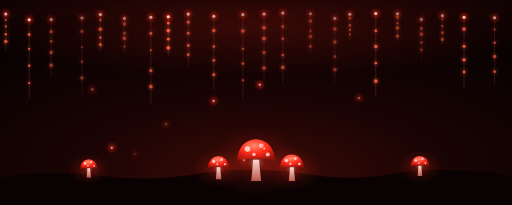
t = 0.00 s
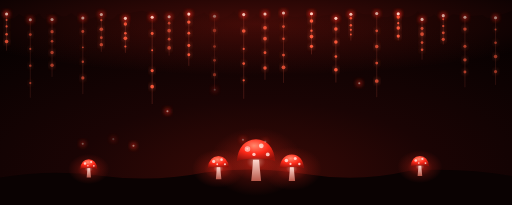
t = 1.67 s
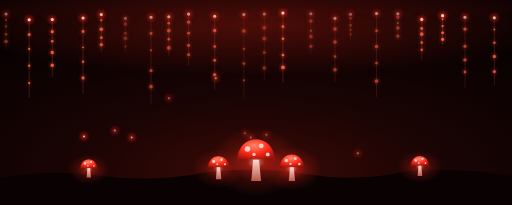
t = 3.33 s
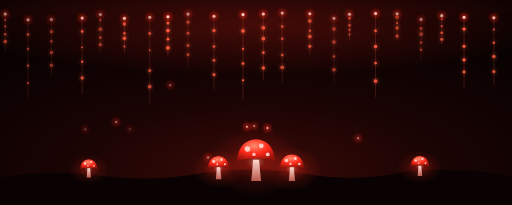
t = 5.00 s
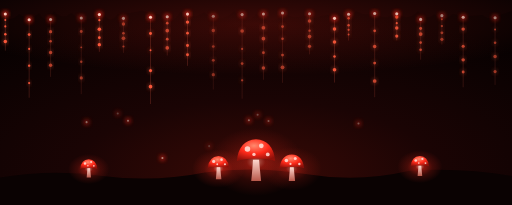
t = 6.67 s
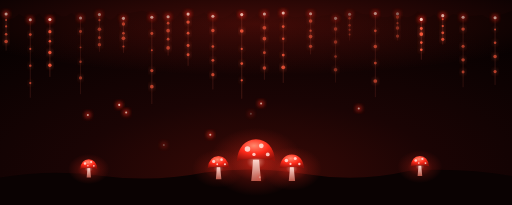
t = 8.33 s

The animated SVG that drew these frames (rendered in a browser with its animation timeline set to each time). Animation: 68 SMIL elements (animate=37,animateTransform=31); frames cover the first 8.33 s, repeats indefinitely.

<svg xmlns="http://www.w3.org/2000/svg" viewBox="0 0 300 120"><defs>
<radialGradient id="gwSky" cx="50%" cy="85%" r="80%"><stop offset="0" stop-color="#3a0a06"/><stop offset=".45" stop-color="#1a0404"/><stop offset="1" stop-color="#070101"/></radialGradient>
<radialGradient id="gwBloom" cx="50%" cy="50%" r="50%"><stop offset="0" stop-color="#ffb3a0" stop-opacity=".85"/><stop offset=".2" stop-color="#ff2a1a" stop-opacity=".5"/><stop offset=".55" stop-color="#ff2a1a" stop-opacity=".18"/><stop offset="1" stop-color="#ff2a1a" stop-opacity="0"/></radialGradient>
<radialGradient id="gwCap" cx="45%" cy="30%" r="75%"><stop offset="0" stop-color="#ff8a6e"/><stop offset=".5" stop-color="#ff2a1a"/><stop offset="1" stop-color="#8a0f08"/></radialGradient>
<linearGradient id="gwStem" x1="0" y1="0" x2="0" y2="1"><stop offset="0" stop-color="#ffd8cf"/><stop offset="1" stop-color="#b8584a"/></linearGradient>
<radialGradient id="gwRoof" cx="50%" cy="50%" r="50%"><stop offset="0" stop-color="#ff2a1a" stop-opacity=".35"/><stop offset="1" stop-color="#ff2a1a" stop-opacity="0"/></radialGradient>
<filter id="gwGlow" x="-50%" y="-50%" width="200%" height="200%"><feGaussianBlur stdDeviation="1.2"/></filter>
</defs>
<rect width="300" height="120" fill="url(#gwSky)"/>
<path d="M0 0 L0 9 Q5.6 13.8 11.2 8.1 Q17.1 12.7 22.9 7.7 Q27.2 15.3 31.6 6.5 Q36.7 12.0 41.8 7.6 Q50.7 16.2 59.6 6.6 Q64.2 15.4 68.8 8.3 Q76.0 8.0 83.2 6.2 Q88.2 8.4 93.2 8.3 Q99.5 17.4 105.7 7.0 Q112.6 12.3 119.5 7.2 Q128.4 15.0 137.3 6.6 Q143.7 16.7 150.2 8.3 Q158.6 16.2 166.9 8.3 Q173.2 11.6 179.5 8.7 Q183.8 12.2 188.1 9.3 Q193.5 8.4 199.0 7.8 Q203.8 12.5 208.6 6.5 Q213.9 9.7 219.1 7.8 Q225.9 12.6 232.6 7.1 Q238.7 13.3 244.8 6.6 Q249.6 12.6 254.5 8.4 Q259.8 13.4 265.1 8.3 Q273.9 10.0 282.7 8.7 Q286.9 12.4 291.2 9.2 Q295.6 8.1 300.0 6.2 L300 0Z" fill="#0c0202"/>
<g><animate attributeName="opacity" dur="7s" repeatCount="indefinite" values=".55;.8;.55"/><ellipse cx="150" cy="14" rx="180" ry="30" fill="url(#gwRoof)"/></g>
<g><animateTransform attributeName="transform" type="translate" dur="7.7s" repeatCount="indefinite" values="0 0;0.53 0;0 0;-0.53 0;0 0"/>
<g><animate attributeName="opacity" dur="6.0s" begin="-2.2s" repeatCount="indefinite" values="0.39;1;0.39"/>
<line x1="3.4" y1="7.6" x2="3.4" y2="29.6" stroke="#ff6a50" stroke-opacity=".35" stroke-width=".35"/>
<g filter="url(#gwGlow)"><circle cx="3.4" cy="11.7" r="0.58" fill="#ff5a3c"/><circle cx="3.4" cy="15.4" r="0.63" fill="#ff5a3c"/><circle cx="3.4" cy="20.0" r="0.75" fill="#ff5a3c"/><circle cx="3.4" cy="24.2" r="1.03" fill="#ff5a3c"/></g><circle cx="3.4" cy="11.7" r="0.58" fill="#ff5a3c"/><circle cx="3.4" cy="15.4" r="0.63" fill="#ff5a3c"/><circle cx="3.4" cy="20.0" r="0.75" fill="#ff5a3c"/><circle cx="3.4" cy="24.2" r="1.03" fill="#ff5a3c"/>
<circle cx="3.4" cy="8.1" r="1.6" fill="#ff2a1a" filter="url(#gwGlow)"/><circle cx="3.4" cy="8.1" r=".9" fill="#ffd2c4"/>
</g></g>
<g><animateTransform attributeName="transform" type="translate" dur="6.7s" repeatCount="indefinite" values="0 0;0.66 0;0 0;-0.66 0;0 0"/>
<g><animate attributeName="opacity" dur="3.6s" begin="-2.0s" repeatCount="indefinite" values="0.59;1;0.59"/>
<line x1="17.1" y1="11.0" x2="17.1" y2="57.2" stroke="#ff6a50" stroke-opacity=".35" stroke-width=".35"/>
<g filter="url(#gwGlow)"><circle cx="17.1" cy="20.2" r="0.82" fill="#ff5a3c"/><circle cx="17.1" cy="28.6" r="0.61" fill="#ff5a3c"/><circle cx="17.1" cy="38.4" r="0.70" fill="#ff5a3c"/><circle cx="17.1" cy="48.6" r="0.64" fill="#ff5a3c"/></g><circle cx="17.1" cy="20.2" r="0.82" fill="#ff5a3c"/><circle cx="17.1" cy="28.6" r="0.61" fill="#ff5a3c"/><circle cx="17.1" cy="38.4" r="0.70" fill="#ff5a3c"/><circle cx="17.1" cy="48.6" r="0.64" fill="#ff5a3c"/>
<circle cx="17.1" cy="11.5" r="1.6" fill="#ff2a1a" filter="url(#gwGlow)"/><circle cx="17.1" cy="11.5" r=".9" fill="#ffd2c4"/>
</g></g>
<g><animateTransform attributeName="transform" type="translate" dur="10.9s" repeatCount="indefinite" values="0 0;0.81 0;0 0;-0.81 0;0 0"/>
<g><animate attributeName="opacity" dur="4.8s" begin="-4.1s" repeatCount="indefinite" values="0.41;1;0.41"/>
<line x1="30.0" y1="10.9" x2="30.0" y2="45.0" stroke="#ff6a50" stroke-opacity=".35" stroke-width=".35"/>
<g filter="url(#gwGlow)"><circle cx="30.0" cy="18.5" r="0.93" fill="#ff5a3c"/><circle cx="30.0" cy="24.1" r="0.75" fill="#ff5a3c"/><circle cx="30.0" cy="30.7" r="0.97" fill="#ff5a3c"/><circle cx="30.0" cy="38.2" r="0.98" fill="#ff5a3c"/></g><circle cx="30.0" cy="18.5" r="0.93" fill="#ff5a3c"/><circle cx="30.0" cy="24.1" r="0.75" fill="#ff5a3c"/><circle cx="30.0" cy="30.7" r="0.97" fill="#ff5a3c"/><circle cx="30.0" cy="38.2" r="0.98" fill="#ff5a3c"/>
<circle cx="30.0" cy="11.4" r="1.6" fill="#ff2a1a" filter="url(#gwGlow)"/><circle cx="30.0" cy="11.4" r=".9" fill="#ffd2c4"/>
</g></g>
<g><animateTransform attributeName="transform" type="translate" dur="10.9s" repeatCount="indefinite" values="0 0;0.87 0;0 0;-0.87 0;0 0"/>
<g><animate attributeName="opacity" dur="7.3s" begin="-7.0s" repeatCount="indefinite" values="0.46;1;0.46"/>
<line x1="48.0" y1="10.0" x2="48.0" y2="55.1" stroke="#ff6a50" stroke-opacity=".35" stroke-width=".35"/>
<g filter="url(#gwGlow)"><circle cx="48.0" cy="18.4" r="0.83" fill="#ff5a3c"/><circle cx="48.0" cy="27.7" r="0.57" fill="#ff5a3c"/><circle cx="48.0" cy="36.1" r="0.70" fill="#ff5a3c"/><circle cx="48.0" cy="45.6" r="0.93" fill="#ff5a3c"/></g><circle cx="48.0" cy="18.4" r="0.83" fill="#ff5a3c"/><circle cx="48.0" cy="27.7" r="0.57" fill="#ff5a3c"/><circle cx="48.0" cy="36.1" r="0.70" fill="#ff5a3c"/><circle cx="48.0" cy="45.6" r="0.93" fill="#ff5a3c"/>
<circle cx="48.0" cy="10.5" r="1.6" fill="#ff2a1a" filter="url(#gwGlow)"/><circle cx="48.0" cy="10.5" r=".9" fill="#ffd2c4"/>
</g></g>
<g><animateTransform attributeName="transform" type="translate" dur="9.9s" repeatCount="indefinite" values="0 0;0.85 0;0 0;-0.85 0;0 0"/>
<g><animate attributeName="opacity" dur="3.8s" begin="-2.9s" repeatCount="indefinite" values="0.52;1;0.52"/>
<line x1="58.8" y1="7.9" x2="58.8" y2="30.3" stroke="#ff6a50" stroke-opacity=".35" stroke-width=".35"/>
<g filter="url(#gwGlow)"><circle cx="58.8" cy="11.8" r="0.66" fill="#ff5a3c"/><circle cx="58.8" cy="17.1" r="1.05" fill="#ff5a3c"/><circle cx="58.8" cy="22.0" r="0.81" fill="#ff5a3c"/><circle cx="58.8" cy="26.1" r="0.99" fill="#ff5a3c"/></g><circle cx="58.8" cy="11.8" r="0.66" fill="#ff5a3c"/><circle cx="58.8" cy="17.1" r="1.05" fill="#ff5a3c"/><circle cx="58.8" cy="22.0" r="0.81" fill="#ff5a3c"/><circle cx="58.8" cy="26.1" r="0.99" fill="#ff5a3c"/>
<circle cx="58.8" cy="8.4" r="1.6" fill="#ff2a1a" filter="url(#gwGlow)"/><circle cx="58.8" cy="8.4" r=".9" fill="#ffd2c4"/>
</g></g>
<g><animateTransform attributeName="transform" type="translate" dur="10.0s" repeatCount="indefinite" values="0 0;0.85 0;0 0;-0.85 0;0 0"/>
<g><animate attributeName="opacity" dur="4.0s" begin="-0.6s" repeatCount="indefinite" values="0.39;1;0.39"/>
<line x1="72.9" y1="10.2" x2="72.9" y2="30.9" stroke="#ff6a50" stroke-opacity=".35" stroke-width=".35"/>
<g filter="url(#gwGlow)"><circle cx="72.9" cy="14.0" r="0.99" fill="#ff5a3c"/><circle cx="72.9" cy="19.4" r="0.77" fill="#ff5a3c"/><circle cx="72.9" cy="22.4" r="1.07" fill="#ff5a3c"/><circle cx="72.9" cy="27.2" r="0.64" fill="#ff5a3c"/></g><circle cx="72.9" cy="14.0" r="0.99" fill="#ff5a3c"/><circle cx="72.9" cy="19.4" r="0.77" fill="#ff5a3c"/><circle cx="72.9" cy="22.4" r="1.07" fill="#ff5a3c"/><circle cx="72.9" cy="27.2" r="0.64" fill="#ff5a3c"/>
<circle cx="72.9" cy="10.7" r="1.6" fill="#ff2a1a" filter="url(#gwGlow)"/><circle cx="72.9" cy="10.7" r=".9" fill="#ffd2c4"/>
</g></g>
<g><animateTransform attributeName="transform" type="translate" dur="7.1s" repeatCount="indefinite" values="0 0;0.81 0;0 0;-0.81 0;0 0"/>
<g><animate attributeName="opacity" dur="5.2s" begin="-1.3s" repeatCount="indefinite" values="0.57;1;0.57"/>
<line x1="88.4" y1="9.6" x2="88.4" y2="60.9" stroke="#ff6a50" stroke-opacity=".35" stroke-width=".35"/>
<g filter="url(#gwGlow)"><circle cx="88.4" cy="19.6" r="0.85" fill="#ff5a3c"/><circle cx="88.4" cy="29.4" r="0.56" fill="#ff5a3c"/><circle cx="88.4" cy="41.3" r="0.91" fill="#ff5a3c"/><circle cx="88.4" cy="50.7" r="1.06" fill="#ff5a3c"/></g><circle cx="88.4" cy="19.6" r="0.85" fill="#ff5a3c"/><circle cx="88.4" cy="29.4" r="0.56" fill="#ff5a3c"/><circle cx="88.4" cy="41.3" r="0.91" fill="#ff5a3c"/><circle cx="88.4" cy="50.7" r="1.06" fill="#ff5a3c"/>
<circle cx="88.4" cy="10.1" r="1.6" fill="#ff2a1a" filter="url(#gwGlow)"/><circle cx="88.4" cy="10.1" r=".9" fill="#ffd2c4"/>
</g></g>
<g><animateTransform attributeName="transform" type="translate" dur="8.7s" repeatCount="indefinite" values="0 0;0.65 0;0 0;-0.65 0;0 0"/>
<g><animate attributeName="opacity" dur="5.2s" begin="-2.7s" repeatCount="indefinite" values="0.58;1;0.58"/>
<line x1="98.6" y1="9.3" x2="98.6" y2="32.5" stroke="#ff6a50" stroke-opacity=".35" stroke-width=".35"/>
<g filter="url(#gwGlow)"><circle cx="98.6" cy="13.5" r="0.78" fill="#ff5a3c"/><circle cx="98.6" cy="17.9" r="1.05" fill="#ff5a3c"/><circle cx="98.6" cy="22.9" r="0.80" fill="#ff5a3c"/><circle cx="98.6" cy="28.0" r="1.05" fill="#ff5a3c"/></g><circle cx="98.6" cy="13.5" r="0.78" fill="#ff5a3c"/><circle cx="98.6" cy="17.9" r="1.05" fill="#ff5a3c"/><circle cx="98.6" cy="22.9" r="0.80" fill="#ff5a3c"/><circle cx="98.6" cy="28.0" r="1.05" fill="#ff5a3c"/>
<circle cx="98.6" cy="9.8" r="1.6" fill="#ff2a1a" filter="url(#gwGlow)"/><circle cx="98.6" cy="9.8" r=".9" fill="#ffd2c4"/>
</g></g>
<g><animateTransform attributeName="transform" type="translate" dur="8.8s" repeatCount="indefinite" values="0 0;0.45 0;0 0;-0.45 0;0 0"/>
<g><animate attributeName="opacity" dur="5.7s" begin="-1.4s" repeatCount="indefinite" values="0.55;1;0.55"/>
<line x1="110.3" y1="7.7" x2="110.3" y2="38.5" stroke="#ff6a50" stroke-opacity=".35" stroke-width=".35"/>
<g filter="url(#gwGlow)"><circle cx="110.3" cy="12.9" r="0.99" fill="#ff5a3c"/><circle cx="110.3" cy="19.4" r="0.81" fill="#ff5a3c"/><circle cx="110.3" cy="26.6" r="0.86" fill="#ff5a3c"/><circle cx="110.3" cy="32.0" r="0.84" fill="#ff5a3c"/></g><circle cx="110.3" cy="12.9" r="0.99" fill="#ff5a3c"/><circle cx="110.3" cy="19.4" r="0.81" fill="#ff5a3c"/><circle cx="110.3" cy="26.6" r="0.86" fill="#ff5a3c"/><circle cx="110.3" cy="32.0" r="0.84" fill="#ff5a3c"/>
<circle cx="110.3" cy="8.2" r="1.6" fill="#ff2a1a" filter="url(#gwGlow)"/><circle cx="110.3" cy="8.2" r=".9" fill="#ffd2c4"/>
</g></g>
<g><animateTransform attributeName="transform" type="translate" dur="10.7s" repeatCount="indefinite" values="0 0;0.64 0;0 0;-0.64 0;0 0"/>
<g><animate attributeName="opacity" dur="5.3s" begin="-3.7s" repeatCount="indefinite" values="0.48;1;0.48"/>
<line x1="125.3" y1="9.0" x2="125.3" y2="52.4" stroke="#ff6a50" stroke-opacity=".35" stroke-width=".35"/>
<g filter="url(#gwGlow)"><circle cx="125.3" cy="17.8" r="0.97" fill="#ff5a3c"/><circle cx="125.3" cy="27.2" r="0.79" fill="#ff5a3c"/><circle cx="125.3" cy="35.3" r="0.83" fill="#ff5a3c"/><circle cx="125.3" cy="43.7" r="0.93" fill="#ff5a3c"/></g><circle cx="125.3" cy="17.8" r="0.97" fill="#ff5a3c"/><circle cx="125.3" cy="27.2" r="0.79" fill="#ff5a3c"/><circle cx="125.3" cy="35.3" r="0.83" fill="#ff5a3c"/><circle cx="125.3" cy="43.7" r="0.93" fill="#ff5a3c"/>
<circle cx="125.3" cy="9.5" r="1.6" fill="#ff2a1a" filter="url(#gwGlow)"/><circle cx="125.3" cy="9.5" r=".9" fill="#ffd2c4"/>
</g></g>
<g><animateTransform attributeName="transform" type="translate" dur="10.5s" repeatCount="indefinite" values="0 0;0.79 0;0 0;-0.79 0;0 0"/>
<g><animate attributeName="opacity" dur="3.8s" begin="-0.6s" repeatCount="indefinite" values="0.52;1;0.52"/>
<line x1="142.3" y1="8.0" x2="142.3" y2="57.8" stroke="#ff6a50" stroke-opacity=".35" stroke-width=".35"/>
<g filter="url(#gwGlow)"><circle cx="142.3" cy="18.1" r="1.07" fill="#ff5a3c"/><circle cx="142.3" cy="28.6" r="0.63" fill="#ff5a3c"/><circle cx="142.3" cy="37.2" r="0.79" fill="#ff5a3c"/><circle cx="142.3" cy="47.0" r="0.68" fill="#ff5a3c"/></g><circle cx="142.3" cy="18.1" r="1.07" fill="#ff5a3c"/><circle cx="142.3" cy="28.6" r="0.63" fill="#ff5a3c"/><circle cx="142.3" cy="37.2" r="0.79" fill="#ff5a3c"/><circle cx="142.3" cy="47.0" r="0.68" fill="#ff5a3c"/>
<circle cx="142.3" cy="8.5" r="1.6" fill="#ff2a1a" filter="url(#gwGlow)"/><circle cx="142.3" cy="8.5" r=".9" fill="#ffd2c4"/>
</g></g>
<g><animateTransform attributeName="transform" type="translate" dur="7.7s" repeatCount="indefinite" values="0 0;0.66 0;0 0;-0.66 0;0 0"/>
<g><animate attributeName="opacity" dur="4.1s" begin="-0.8s" repeatCount="indefinite" values="0.46;1;0.46"/>
<line x1="154.7" y1="7.6" x2="154.7" y2="46.7" stroke="#ff6a50" stroke-opacity=".35" stroke-width=".35"/>
<g filter="url(#gwGlow)"><circle cx="154.7" cy="16.2" r="1.08" fill="#ff5a3c"/><circle cx="154.7" cy="22.6" r="1.07" fill="#ff5a3c"/><circle cx="154.7" cy="30.8" r="0.82" fill="#ff5a3c"/><circle cx="154.7" cy="39.8" r="1.01" fill="#ff5a3c"/></g><circle cx="154.7" cy="16.2" r="1.08" fill="#ff5a3c"/><circle cx="154.7" cy="22.6" r="1.07" fill="#ff5a3c"/><circle cx="154.7" cy="30.8" r="0.82" fill="#ff5a3c"/><circle cx="154.7" cy="39.8" r="1.01" fill="#ff5a3c"/>
<circle cx="154.7" cy="8.1" r="1.6" fill="#ff2a1a" filter="url(#gwGlow)"/><circle cx="154.7" cy="8.1" r=".9" fill="#ffd2c4"/>
</g></g>
<g><animateTransform attributeName="transform" type="translate" dur="7.3s" repeatCount="indefinite" values="0 0;0.45 0;0 0;-0.45 0;0 0"/>
<g><animate attributeName="opacity" dur="6.7s" begin="-0.3s" repeatCount="indefinite" values="0.59;1;0.59"/>
<line x1="165.7" y1="7.1" x2="165.7" y2="48.5" stroke="#ff6a50" stroke-opacity=".35" stroke-width=".35"/>
<g filter="url(#gwGlow)"><circle cx="165.7" cy="15.5" r="0.79" fill="#ff5a3c"/><circle cx="165.7" cy="22.7" r="0.73" fill="#ff5a3c"/><circle cx="165.7" cy="32.2" r="0.83" fill="#ff5a3c"/><circle cx="165.7" cy="39.4" r="1.09" fill="#ff5a3c"/></g><circle cx="165.7" cy="15.5" r="0.79" fill="#ff5a3c"/><circle cx="165.7" cy="22.7" r="0.73" fill="#ff5a3c"/><circle cx="165.7" cy="32.2" r="0.83" fill="#ff5a3c"/><circle cx="165.7" cy="39.4" r="1.09" fill="#ff5a3c"/>
<circle cx="165.7" cy="7.6" r="1.6" fill="#ff2a1a" filter="url(#gwGlow)"/><circle cx="165.7" cy="7.6" r=".9" fill="#ffd2c4"/>
</g></g>
<g><animateTransform attributeName="transform" type="translate" dur="8.1s" repeatCount="indefinite" values="0 0;0.74 0;0 0;-0.74 0;0 0"/>
<g><animate attributeName="opacity" dur="3.9s" begin="-0.3s" repeatCount="indefinite" values="0.36;1;0.36"/>
<line x1="181.9" y1="7.5" x2="181.9" y2="31.8" stroke="#ff6a50" stroke-opacity=".35" stroke-width=".35"/>
<g filter="url(#gwGlow)"><circle cx="181.9" cy="12.2" r="1.05" fill="#ff5a3c"/><circle cx="181.9" cy="17.9" r="0.69" fill="#ff5a3c"/><circle cx="181.9" cy="21.4" r="1.06" fill="#ff5a3c"/><circle cx="181.9" cy="27.1" r="0.94" fill="#ff5a3c"/></g><circle cx="181.9" cy="12.2" r="1.05" fill="#ff5a3c"/><circle cx="181.9" cy="17.9" r="0.69" fill="#ff5a3c"/><circle cx="181.9" cy="21.4" r="1.06" fill="#ff5a3c"/><circle cx="181.9" cy="27.1" r="0.94" fill="#ff5a3c"/>
<circle cx="181.9" cy="8.0" r="1.6" fill="#ff2a1a" filter="url(#gwGlow)"/><circle cx="181.9" cy="8.0" r=".9" fill="#ffd2c4"/>
</g></g>
<g><animateTransform attributeName="transform" type="translate" dur="7.2s" repeatCount="indefinite" values="0 0;0.66 0;0 0;-0.66 0;0 0"/>
<g><animate attributeName="opacity" dur="4.6s" begin="-0.5s" repeatCount="indefinite" values="0.38;1;0.38"/>
<line x1="196.2" y1="10.2" x2="196.2" y2="48.3" stroke="#ff6a50" stroke-opacity=".35" stroke-width=".35"/>
<g filter="url(#gwGlow)"><circle cx="196.2" cy="17.0" r="1.02" fill="#ff5a3c"/><circle cx="196.2" cy="24.6" r="1.02" fill="#ff5a3c"/><circle cx="196.2" cy="33.0" r="0.74" fill="#ff5a3c"/><circle cx="196.2" cy="40.8" r="1.06" fill="#ff5a3c"/></g><circle cx="196.2" cy="17.0" r="1.02" fill="#ff5a3c"/><circle cx="196.2" cy="24.6" r="1.02" fill="#ff5a3c"/><circle cx="196.2" cy="33.0" r="0.74" fill="#ff5a3c"/><circle cx="196.2" cy="40.8" r="1.06" fill="#ff5a3c"/>
<circle cx="196.2" cy="10.7" r="1.6" fill="#ff2a1a" filter="url(#gwGlow)"/><circle cx="196.2" cy="10.7" r=".9" fill="#ffd2c4"/>
</g></g>
<g><animateTransform attributeName="transform" type="translate" dur="8.8s" repeatCount="indefinite" values="0 0;0.77 0;0 0;-0.77 0;0 0"/>
<g><animate attributeName="opacity" dur="4.5s" begin="-0.9s" repeatCount="indefinite" values="0.35;1;0.35"/>
<line x1="205.0" y1="7.8" x2="205.0" y2="23.7" stroke="#ff6a50" stroke-opacity=".35" stroke-width=".35"/>
<g filter="url(#gwGlow)"><circle cx="205.0" cy="10.6" r="0.72" fill="#ff5a3c"/><circle cx="205.0" cy="14.7" r="0.71" fill="#ff5a3c"/><circle cx="205.0" cy="17.4" r="0.65" fill="#ff5a3c"/><circle cx="205.0" cy="20.2" r="0.56" fill="#ff5a3c"/></g><circle cx="205.0" cy="10.6" r="0.72" fill="#ff5a3c"/><circle cx="205.0" cy="14.7" r="0.71" fill="#ff5a3c"/><circle cx="205.0" cy="17.4" r="0.65" fill="#ff5a3c"/><circle cx="205.0" cy="20.2" r="0.56" fill="#ff5a3c"/>
<circle cx="205.0" cy="8.3" r="1.6" fill="#ff2a1a" filter="url(#gwGlow)"/><circle cx="205.0" cy="8.3" r=".9" fill="#ffd2c4"/>
</g></g>
<g><animateTransform attributeName="transform" type="translate" dur="9.2s" repeatCount="indefinite" values="0 0;0.75 0;0 0;-0.75 0;0 0"/>
<g><animate attributeName="opacity" dur="4.9s" begin="-2.0s" repeatCount="indefinite" values="0.56;1;0.56"/>
<line x1="220.2" y1="7.4" x2="220.2" y2="56.9" stroke="#ff6a50" stroke-opacity=".35" stroke-width=".35"/>
<g filter="url(#gwGlow)"><circle cx="220.2" cy="18.0" r="0.79" fill="#ff5a3c"/><circle cx="220.2" cy="27.2" r="1.01" fill="#ff5a3c"/><circle cx="220.2" cy="36.9" r="0.83" fill="#ff5a3c"/><circle cx="220.2" cy="47.4" r="1.09" fill="#ff5a3c"/></g><circle cx="220.2" cy="18.0" r="0.79" fill="#ff5a3c"/><circle cx="220.2" cy="27.2" r="1.01" fill="#ff5a3c"/><circle cx="220.2" cy="36.9" r="0.83" fill="#ff5a3c"/><circle cx="220.2" cy="47.4" r="1.09" fill="#ff5a3c"/>
<circle cx="220.2" cy="7.9" r="1.6" fill="#ff2a1a" filter="url(#gwGlow)"/><circle cx="220.2" cy="7.9" r=".9" fill="#ffd2c4"/>
</g></g>
<g><animateTransform attributeName="transform" type="translate" dur="8.3s" repeatCount="indefinite" values="0 0;0.55 0;0 0;-0.55 0;0 0"/>
<g><animate attributeName="opacity" dur="4.6s" begin="-0.7s" repeatCount="indefinite" values="0.41;1;0.41"/>
<line x1="232.9" y1="7.5" x2="232.9" y2="23.6" stroke="#ff6a50" stroke-opacity=".35" stroke-width=".35"/>
<g filter="url(#gwGlow)"><circle cx="232.9" cy="9.9" r="0.96" fill="#ff5a3c"/><circle cx="232.9" cy="13.5" r="0.64" fill="#ff5a3c"/><circle cx="232.9" cy="16.3" r="1.01" fill="#ff5a3c"/><circle cx="232.9" cy="21.1" r="0.92" fill="#ff5a3c"/></g><circle cx="232.9" cy="9.9" r="0.96" fill="#ff5a3c"/><circle cx="232.9" cy="13.5" r="0.64" fill="#ff5a3c"/><circle cx="232.9" cy="16.3" r="1.01" fill="#ff5a3c"/><circle cx="232.9" cy="21.1" r="0.92" fill="#ff5a3c"/>
<circle cx="232.9" cy="8.0" r="1.6" fill="#ff2a1a" filter="url(#gwGlow)"/><circle cx="232.9" cy="8.0" r=".9" fill="#ffd2c4"/>
</g></g>
<g><animateTransform attributeName="transform" type="translate" dur="8.5s" repeatCount="indefinite" values="0 0;0.50 0;0 0;-0.50 0;0 0"/>
<g><animate attributeName="opacity" dur="5.4s" begin="-0.0s" repeatCount="indefinite" values="0.48;1;0.48"/>
<line x1="246.9" y1="10.8" x2="246.9" y2="34.9" stroke="#ff6a50" stroke-opacity=".35" stroke-width=".35"/>
<g filter="url(#gwGlow)"><circle cx="246.9" cy="16.6" r="0.85" fill="#ff5a3c"/><circle cx="246.9" cy="19.9" r="1.08" fill="#ff5a3c"/><circle cx="246.9" cy="24.9" r="0.75" fill="#ff5a3c"/><circle cx="246.9" cy="29.1" r="0.76" fill="#ff5a3c"/></g><circle cx="246.9" cy="16.6" r="0.85" fill="#ff5a3c"/><circle cx="246.9" cy="19.9" r="1.08" fill="#ff5a3c"/><circle cx="246.9" cy="24.9" r="0.75" fill="#ff5a3c"/><circle cx="246.9" cy="29.1" r="0.76" fill="#ff5a3c"/>
<circle cx="246.9" cy="11.3" r="1.6" fill="#ff2a1a" filter="url(#gwGlow)"/><circle cx="246.9" cy="11.3" r=".9" fill="#ffd2c4"/>
</g></g>
<g><animateTransform attributeName="transform" type="translate" dur="7.6s" repeatCount="indefinite" values="0 0;0.59 0;0 0;-0.59 0;0 0"/>
<g><animate attributeName="opacity" dur="6.4s" begin="-6.3s" repeatCount="indefinite" values="0.57;1;0.57"/>
<line x1="259.2" y1="8.6" x2="259.2" y2="26.0" stroke="#ff6a50" stroke-opacity=".35" stroke-width=".35"/>
<g filter="url(#gwGlow)"><circle cx="259.2" cy="11.2" r="0.56" fill="#ff5a3c"/><circle cx="259.2" cy="15.2" r="0.68" fill="#ff5a3c"/><circle cx="259.2" cy="19.2" r="0.84" fill="#ff5a3c"/><circle cx="259.2" cy="23.0" r="0.91" fill="#ff5a3c"/></g><circle cx="259.2" cy="11.2" r="0.56" fill="#ff5a3c"/><circle cx="259.2" cy="15.2" r="0.68" fill="#ff5a3c"/><circle cx="259.2" cy="19.2" r="0.84" fill="#ff5a3c"/><circle cx="259.2" cy="23.0" r="0.91" fill="#ff5a3c"/>
<circle cx="259.2" cy="9.1" r="1.6" fill="#ff2a1a" filter="url(#gwGlow)"/><circle cx="259.2" cy="9.1" r=".9" fill="#ffd2c4"/>
</g></g>
<g><animateTransform attributeName="transform" type="translate" dur="10.1s" repeatCount="indefinite" values="0 0;0.80 0;0 0;-0.80 0;0 0"/>
<g><animate attributeName="opacity" dur="5.5s" begin="-3.2s" repeatCount="indefinite" values="0.56;1;0.56"/>
<line x1="271.9" y1="9.6" x2="271.9" y2="51.1" stroke="#ff6a50" stroke-opacity=".35" stroke-width=".35"/>
<g filter="url(#gwGlow)"><circle cx="271.9" cy="17.0" r="1.01" fill="#ff5a3c"/><circle cx="271.9" cy="27.0" r="0.90" fill="#ff5a3c"/><circle cx="271.9" cy="35.0" r="1.00" fill="#ff5a3c"/><circle cx="271.9" cy="42.1" r="0.84" fill="#ff5a3c"/></g><circle cx="271.9" cy="17.0" r="1.01" fill="#ff5a3c"/><circle cx="271.9" cy="27.0" r="0.90" fill="#ff5a3c"/><circle cx="271.9" cy="35.0" r="1.00" fill="#ff5a3c"/><circle cx="271.9" cy="42.1" r="0.84" fill="#ff5a3c"/>
<circle cx="271.9" cy="10.1" r="1.6" fill="#ff2a1a" filter="url(#gwGlow)"/><circle cx="271.9" cy="10.1" r=".9" fill="#ffd2c4"/>
</g></g>
<g><animateTransform attributeName="transform" type="translate" dur="6.0s" repeatCount="indefinite" values="0 0;0.64 0;0 0;-0.64 0;0 0"/>
<g><animate attributeName="opacity" dur="6.0s" begin="-4.8s" repeatCount="indefinite" values="0.52;1;0.52"/>
<line x1="289.8" y1="9.8" x2="289.8" y2="49.7" stroke="#ff6a50" stroke-opacity=".35" stroke-width=".35"/>
<g filter="url(#gwGlow)"><circle cx="289.8" cy="17.2" r="0.57" fill="#ff5a3c"/><circle cx="289.8" cy="25.0" r="0.75" fill="#ff5a3c"/><circle cx="289.8" cy="33.0" r="1.01" fill="#ff5a3c"/><circle cx="289.8" cy="41.9" r="0.90" fill="#ff5a3c"/></g><circle cx="289.8" cy="17.2" r="0.57" fill="#ff5a3c"/><circle cx="289.8" cy="25.0" r="0.75" fill="#ff5a3c"/><circle cx="289.8" cy="33.0" r="1.01" fill="#ff5a3c"/><circle cx="289.8" cy="41.9" r="0.90" fill="#ff5a3c"/>
<circle cx="289.8" cy="10.3" r="1.6" fill="#ff2a1a" filter="url(#gwGlow)"/><circle cx="289.8" cy="10.3" r=".9" fill="#ffd2c4"/>
</g></g>
<path d="M0 120V104Q30 99 60 103T120 101Q150 97 180 102T240 100Q270 98 300 103V120Z" fill="#0a0202"/>
<g><animate attributeName="opacity" dur="5.5s" repeatCount="indefinite" values=".6;1;.6"/><ellipse cx="150.0" cy="94.8" rx="27.5" ry="20.0" fill="url(#gwBloom)"/></g>
<path d="M147.2 106.0Q148.0 98.5 148.2 93.5L151.8 93.5Q152.2 98.5 153.0 106.0Z" fill="url(#gwStem)"/>
<path d="M138.8 94.1Q140.0 82.2 150.0 81.6Q160.0 82.2 161.2 94.1Q150.0 91.6 138.8 94.1Z" fill="url(#gwCap)"/>
<circle cx="145.0" cy="87.2" r="1.62" fill="#ffe3da" fill-opacity=".85"/>
<circle cx="153.1" cy="85.4" r="1.38" fill="#ffe3da" fill-opacity=".85"/>
<circle cx="156.9" cy="90.4" r="1.12" fill="#ffe3da" fill-opacity=".85"/>
<circle cx="148.8" cy="90.4" r="1.00" fill="#ffe3da" fill-opacity=".85"/>
<g><animate attributeName="opacity" dur="4.2s" repeatCount="indefinite" values=".6;1;.6"/><ellipse cx="128.0" cy="98.7" rx="15.4" ry="11.2" fill="url(#gwBloom)"/></g>
<path d="M126.5 105.0Q126.9 100.8 127.0 98.0L129.0 98.0Q129.3 100.8 129.7 105.0Z" fill="url(#gwStem)"/>
<path d="M121.7 98.3Q122.4 91.7 128.0 91.3Q133.6 91.7 134.3 98.3Q128.0 97.0 121.7 98.3Z" fill="url(#gwCap)"/>
<circle cx="125.2" cy="94.5" r="0.91" fill="#ffe3da" fill-opacity=".85"/>
<circle cx="129.8" cy="93.5" r="0.77" fill="#ffe3da" fill-opacity=".85"/>
<circle cx="131.8" cy="96.2" r="0.63" fill="#ffe3da" fill-opacity=".85"/>
<circle cx="127.3" cy="96.2" r="0.56" fill="#ffe3da" fill-opacity=".85"/>
<g><animate attributeName="opacity" dur="6.3s" repeatCount="indefinite" values=".6;1;.6"/><ellipse cx="171.0" cy="98.8" rx="17.6" ry="12.8" fill="url(#gwBloom)"/></g>
<path d="M169.2 106.0Q169.7 101.2 169.9 98.0L172.1 98.0Q172.4 101.2 172.9 106.0Z" fill="url(#gwStem)"/>
<path d="M163.8 98.4Q164.6 90.8 171.0 90.4Q177.4 90.8 178.2 98.4Q171.0 96.8 163.8 98.4Z" fill="url(#gwCap)"/>
<circle cx="167.8" cy="94.0" r="1.04" fill="#ffe3da" fill-opacity=".85"/>
<circle cx="173.0" cy="92.8" r="0.88" fill="#ffe3da" fill-opacity=".85"/>
<circle cx="175.4" cy="96.0" r="0.72" fill="#ffe3da" fill-opacity=".85"/>
<circle cx="170.2" cy="96.0" r="0.64" fill="#ffe3da" fill-opacity=".85"/>
<g><animate attributeName="opacity" dur="5.0s" repeatCount="indefinite" values=".6;1;.6"/><ellipse cx="52.0" cy="99.0" rx="12.1" ry="8.8" fill="url(#gwBloom)"/></g>
<path d="M50.8 104.0Q51.1 100.7 51.2 98.5L52.8 98.5Q53.0 100.7 53.3 104.0Z" fill="url(#gwStem)"/>
<path d="M47.0 98.8Q47.6 93.5 52.0 93.3Q56.4 93.5 57.0 98.8Q52.0 97.7 47.0 98.8Z" fill="url(#gwCap)"/>
<circle cx="49.8" cy="95.8" r="0.72" fill="#ffe3da" fill-opacity=".85"/>
<circle cx="53.4" cy="94.9" r="0.61" fill="#ffe3da" fill-opacity=".85"/>
<circle cx="55.0" cy="97.1" r="0.50" fill="#ffe3da" fill-opacity=".85"/>
<circle cx="51.5" cy="97.1" r="0.44" fill="#ffe3da" fill-opacity=".85"/>
<g><animate attributeName="opacity" dur="4.6s" repeatCount="indefinite" values=".6;1;.6"/><ellipse cx="246.0" cy="97.6" rx="13.2" ry="9.6" fill="url(#gwBloom)"/></g>
<path d="M244.7 103.0Q245.0 99.4 245.2 97.0L246.8 97.0Q247.1 99.4 247.4 103.0Z" fill="url(#gwStem)"/>
<path d="M240.6 97.3Q241.2 91.6 246.0 91.3Q250.8 91.6 251.4 97.3Q246.0 96.1 240.6 97.3Z" fill="url(#gwCap)"/>
<circle cx="243.6" cy="94.0" r="0.78" fill="#ffe3da" fill-opacity=".85"/>
<circle cx="247.5" cy="93.1" r="0.66" fill="#ffe3da" fill-opacity=".85"/>
<circle cx="249.3" cy="95.5" r="0.54" fill="#ffe3da" fill-opacity=".85"/>
<circle cx="245.4" cy="95.5" r="0.48" fill="#ffe3da" fill-opacity=".85"/>
<g><animateTransform attributeName="transform" type="translate" dur="9.5s" begin="-7.0s" repeatCount="indefinite" values="209.6 94.1;210.1 69.2;210.6 44.3"/>
<g opacity=".9"><animate attributeName="opacity" dur="3.2s" begin="-0.8s" repeatCount="indefinite" values=".9;.15;.9"/>
<circle r="1.6" fill="#ff2a1a" filter="url(#gwGlow)"/><circle r=".6" fill="#ffd2c4"/></g></g>
<g><animateTransform attributeName="transform" type="translate" dur="14.2s" begin="-13.8s" repeatCount="indefinite" values="47.9 87.4;51.1 69.4;54.3 51.3"/>
<g opacity=".9"><animate attributeName="opacity" dur="4.7s" begin="-1.5s" repeatCount="indefinite" values=".9;.15;.9"/>
<circle r="1.6" fill="#ff2a1a" filter="url(#gwGlow)"/><circle r=".6" fill="#ffd2c4"/></g></g>
<g><animateTransform attributeName="transform" type="translate" dur="13.3s" begin="-8.6s" repeatCount="indefinite" values="121.8 93.4;124.4 66.9;127.0 40.4"/>
<g opacity=".9"><animate attributeName="opacity" dur="4.4s" begin="-0.2s" repeatCount="indefinite" values=".9;.15;.9"/>
<circle r="1.6" fill="#ff2a1a" filter="url(#gwGlow)"/><circle r=".6" fill="#ffd2c4"/></g></g>
<g><animateTransform attributeName="transform" type="translate" dur="13.0s" begin="-0.2s" repeatCount="indefinite" values="65.4 87.1;68.8 67.5;72.2 48.0"/>
<g opacity=".9"><animate attributeName="opacity" dur="4.3s" begin="-0.2s" repeatCount="indefinite" values=".9;.15;.9"/>
<circle r="1.6" fill="#ff2a1a" filter="url(#gwGlow)"/><circle r=".6" fill="#ffd2c4"/></g></g>
<g><animateTransform attributeName="transform" type="translate" dur="11.0s" begin="-5.7s" repeatCount="indefinite" values="94.5 98.8;97.2 73.7;99.9 48.5"/>
<g opacity=".9"><animate attributeName="opacity" dur="3.7s" begin="-1.4s" repeatCount="indefinite" values=".9;.15;.9"/>
<circle r="1.6" fill="#ff2a1a" filter="url(#gwGlow)"/><circle r=".6" fill="#ffd2c4"/></g></g>
<g><animateTransform attributeName="transform" type="translate" dur="15.8s" begin="-14.8s" repeatCount="indefinite" values="141.9 83.3;147.4 65.3;152.9 47.3"/>
<g opacity=".9"><animate attributeName="opacity" dur="5.3s" begin="-0.1s" repeatCount="indefinite" values=".9;.15;.9"/>
<circle r="1.6" fill="#ff2a1a" filter="url(#gwGlow)"/><circle r=".6" fill="#ffd2c4"/></g></g>
<g><animateTransform attributeName="transform" type="translate" dur="10.9s" begin="-2.3s" repeatCount="indefinite" values="140.2 103.0;146.7 81.2;153.3 59.5"/>
<g opacity=".9"><animate attributeName="opacity" dur="3.6s" begin="-2.8s" repeatCount="indefinite" values=".9;.15;.9"/>
<circle r="1.6" fill="#ff2a1a" filter="url(#gwGlow)"/><circle r=".6" fill="#ffd2c4"/></g></g>
<g><animateTransform attributeName="transform" type="translate" dur="15.7s" begin="-2.1s" repeatCount="indefinite" values="80.6 96.3;75.6 73.4;70.5 50.6"/>
<g opacity=".9"><animate attributeName="opacity" dur="5.2s" begin="-2.5s" repeatCount="indefinite" values=".9;.15;.9"/>
<circle r="1.6" fill="#ff2a1a" filter="url(#gwGlow)"/><circle r=".6" fill="#ffd2c4"/></g></g>
<g><animateTransform attributeName="transform" type="translate" dur="15.3s" begin="-7.4s" repeatCount="indefinite" values="152.1 104.8;154.9 86.4;157.8 67.9"/>
<g opacity=".9"><animate attributeName="opacity" dur="5.1s" begin="-0.1s" repeatCount="indefinite" values=".9;.15;.9"/>
<circle r="1.6" fill="#ff2a1a" filter="url(#gwGlow)"/><circle r=".6" fill="#ffd2c4"/></g></g>
</svg>
